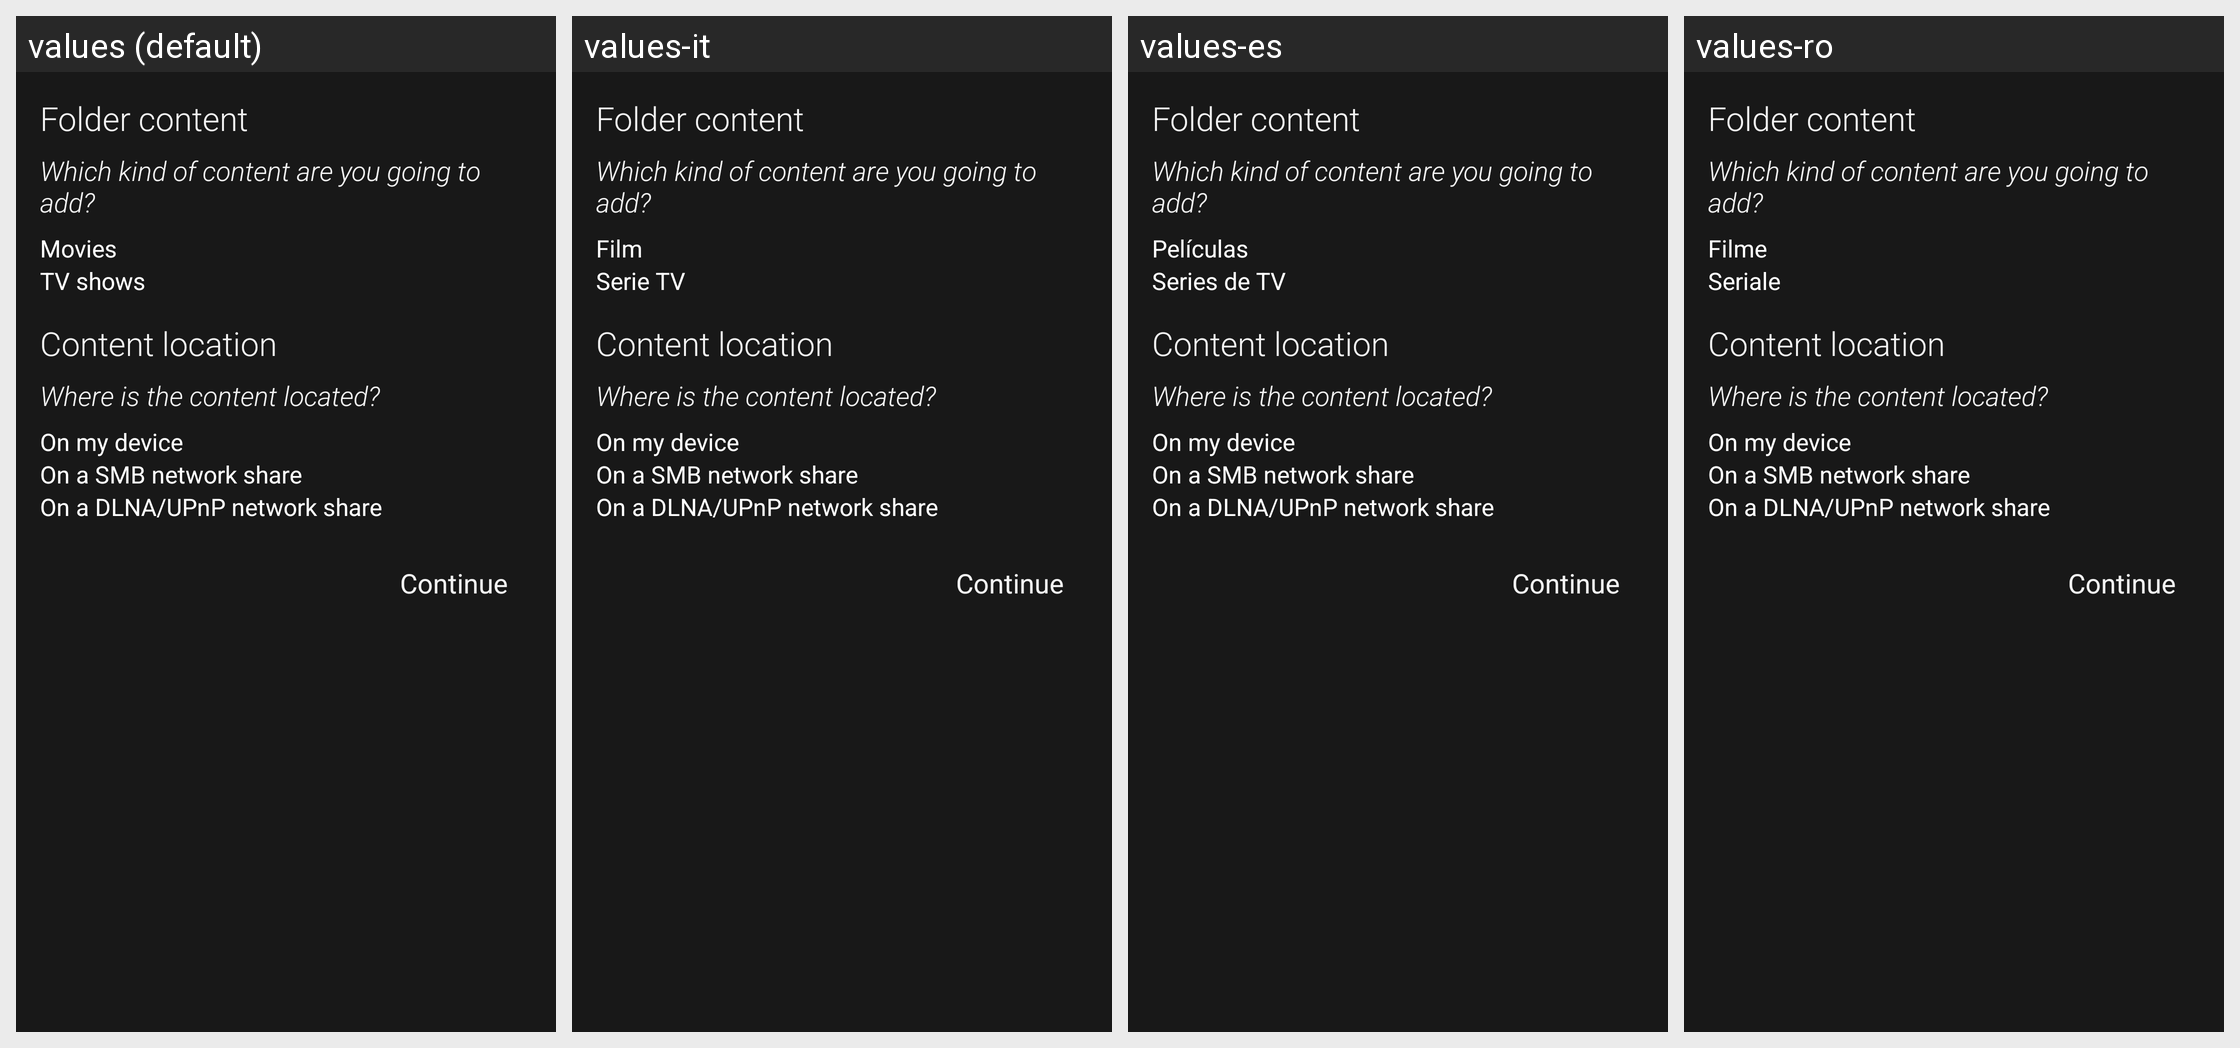

Here is an Android app screen in its default locale and in the app's own translations. Write out the translated-string differences for the strings that appear on this screen.
Android screen res/layout/add_file_source.xml rendered under 4 locales, left to right: values (default), values-it, values-es, values-ro. Device: Nexus 5 (rendered at 1080×1920; each locale shown at half size, 540×960, under a caption strip naming it); theme Mizuu.Theme.
Other locales in the repository, not shown: values-ar, values-cs, values-da, values-de, values-fi, values-fr, values-he, values-hr, values-hu, values-nl-rNL, values-pl, values-pt, values-sv, values-tr.
Strings drawn on this screen, with the default value and each locale's value (text and hints the layout hard-codes, and strings that could not be matched under every locale, appear in the picture but are not listed):

folderContent
  values: Folder content
  values-it: Folder content  [not translated; the default value is used]
  values-es: Folder content  [not translated; the default value is used]
  values-ro: Folder content  [not translated; the default value is used]

contentTypeDescription
  values: Which kind of content are you going to add?
  values-it: Which kind of content are you going to add?  [not translated; the default value is used]
  values-es: Which kind of content are you going to add?  [not translated; the default value is used]
  values-ro: Which kind of content are you going to add?  [not translated; the default value is used]

chooserMovies
  values: Movies
  values-it: Film
  values-es: Películas
  values-ro: Filme

chooserTVShows
  values: TV shows
  values-it: Serie TV
  values-es: Series de TV
  values-ro: Seriale

contentLocation
  values: Content location
  values-it: Content location  [not translated; the default value is used]
  values-es: Content location  [not translated; the default value is used]
  values-ro: Content location  [not translated; the default value is used]

contentLocationDescription
  values: Where is the content located?
  values-it: Where is the content located?  [not translated; the default value is used]
  values-es: Where is the content located?  [not translated; the default value is used]
  values-ro: Where is the content located?  [not translated; the default value is used]

contentLocationDevice
  values: On my device
  values-it: On my device  [not translated; the default value is used]
  values-es: On my device  [not translated; the default value is used]
  values-ro: On my device  [not translated; the default value is used]

contentLocationSMB
  values: On a SMB network share
  values-it: On a SMB network share  [not translated; the default value is used]
  values-es: On a SMB network share  [not translated; the default value is used]
  values-ro: On a SMB network share  [not translated; the default value is used]

contentLocationUPnP
  values: On a DLNA/UPnP network share
  values-it: On a DLNA/UPnP network share  [not translated; the default value is used]
  values-es: On a DLNA/UPnP network share  [not translated; the default value is used]
  values-ro: On a DLNA/UPnP network share  [not translated; the default value is used]

continueString
  values: Continue
  values-it: Continue  [not translated; the default value is used]
  values-es: Continue  [not translated; the default value is used]
  values-ro: Continue  [not translated; the default value is used]
